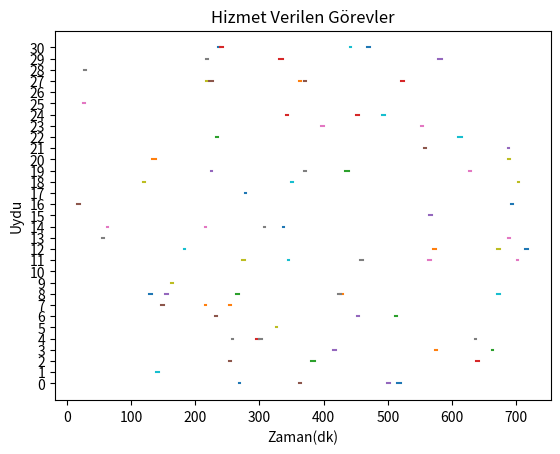

Here is the Python script that generated this plot:
import random
import matplotlib.pyplot as plt
import operator


class window:
    #görünürlük pencerelerinin sınıfı
    def __init__(self):
        self.start = random.randint(0, 714)
        self.end = random.randint(self.start, self.start+5)

class task:
    #görevlerin sınıfı
    def __init__(self, id):
        self.id = id
        self.priorty = random.randint(0, 9)
        self.satId = random.randint(0, 30)
        self.gndStId = random.randint(0, 9)
        self.visibilityWindow = window()

def findMaxFitness(tasks):
    sum = 0
    for i in range(len(tasks)):
        sum = tasks[i].priorty+sum
    return sum

def satelliteConflicts(tasks,task, chromosome, servedTasks):
    isConflict = False
    conflictIndex = -1
    for i in range(100):
        if (tasks[chromosome[i]].satId == task.satId):
            if (tasks[chromosome[i]].id == task.id):
                continue
            if (servedTasks[i] == 0):
                continue
            if (task.visibilityWindow.end < tasks[chromosome[i]].visibilityWindow.start):
                if (tasks[chromosome[i]].visibilityWindow.end > task.visibilityWindow.start):
                    isConflict = True
                    conflictIndex = i
                    break
    return isConflict, conflictIndex
def groundStationConflicts(tasks, task, chromosome, servedTasks):
    isConflict = False
    conflictIndex = -1
    for i in range(100):
        if (tasks[chromosome[i]].gndStId == task.gndStId):
            if (tasks[chromosome[i]].id == task.id):
                continue
            if (servedTasks[i] == 0):
                continue
            if (task.visibilityWindow.end + shiftTime > tasks[chromosome[i]].visibilityWindow.start):
                if (tasks[chromosome[i]].visibilityWindow.end + shiftTime > task.visibilityWindow.start):
                    isConflict = True
                    conflictIndex = i
                    break
    return isConflict, conflictIndex
def checkConflicts(chromosome, tasks):
    servedTasks = [1 for i in range(100)]
    for i in range(100):
        if(servedTasks[i] == 1):
            isConflict = satelliteConflicts(tasks, tasks[chromosome[i]], chromosome, servedTasks)
            if(isConflict[0]):
                if(tasks[chromosome[i]].priorty > tasks[chromosome[isConflict[1]]].priorty):
                    servedTasks[i] = 0
                else:
                    servedTasks[isConflict[1]] = 0
    for i in range(100):
        if(servedTasks[i] == 1):
            isConflict = groundStationConflicts(tasks, tasks[chromosome[i]], chromosome, servedTasks)
            if(isConflict[0]):
                if(tasks[chromosome[i]].priorty > tasks[chromosome[isConflict[1]]].priorty):
                    servedTasks[i] = 0
                else:
                    servedTasks[isConflict[1]] = 0
    return chromosome,servedTasks
def calculateFitness(editedChromosome, editedServeState, tasks):
    fitness = 0
    for i in range(len(editedChromosome)):
        taskId = editedChromosome[i]
        taskServeState = editedServeState[i]
        fitness = fitness+(tasks[taskId].priorty*taskServeState)
    return fitness
def geneticAlgorithm(population,tasks):
    iterations = 0
    bestFitness = -1
    bestChromosome = []
    bestChromosomeServedTasks = []
    while(iterations <1):
        editedGen = []
        editedServeState = []
        fitness = []
        for i in range(100):
            conflictsResult = checkConflicts(population[i], tasks)
            editedGen = editedGen +[conflictsResult[0]]
            editedServeState = editedServeState + [conflictsResult[1]]
            fitness = fitness + [calculateFitness(editedGen[i], editedServeState[i], tasks)]
            if(fitness[i] >= bestFitness):
                bestFitness = fitness[i]
                bestChromosome = editedGen[i]
                bestChromosomeServedTasks = editedServeState[i]
                if (bestFitness == maxFitness):
                    return bestFitness, bestChromosome, bestChromosomeServedTasks
        iterations += 1
    return bestFitness, bestChromosome, bestChromosomeServedTasks

shiftTime = 3
tasks = [task(id=i) for i in range(200)]
maxFitness = findMaxFitness(tasks)
firstPopulation = [random.sample(range(0, 200), 100) for i in range(100)]
print("Maksimum fitness değeri: ", maxFitness)
result = geneticAlgorithm(firstPopulation,tasks)
print("En iyi fitness: ", result[0])
print("Hizmet verilen görev sayısı: ", operator.countOf(result[2],1))
print("Sıralanmış görevler: ", result[1])
print("Görevlerin hizmet durumu: ", result[2])

for i in range(100):
    x = [tasks[result[1][i]].visibilityWindow.start,tasks[result[1][i]].visibilityWindow.end]
# corresponding y axis values
    y = [tasks[result[1][i]].satId, tasks[result[1][i]].satId]
# plotting the points
    plt.plot(x, y)

plt.yticks(list(range(0,31)))
# naming the x axis
plt.xlabel('Zaman(dk)')
# naming the y axis
plt.ylabel('Uydu')

# giving a title to my graph
plt.title('Hizmet Verilen Görevler')

# function to show the plot
plt.show()